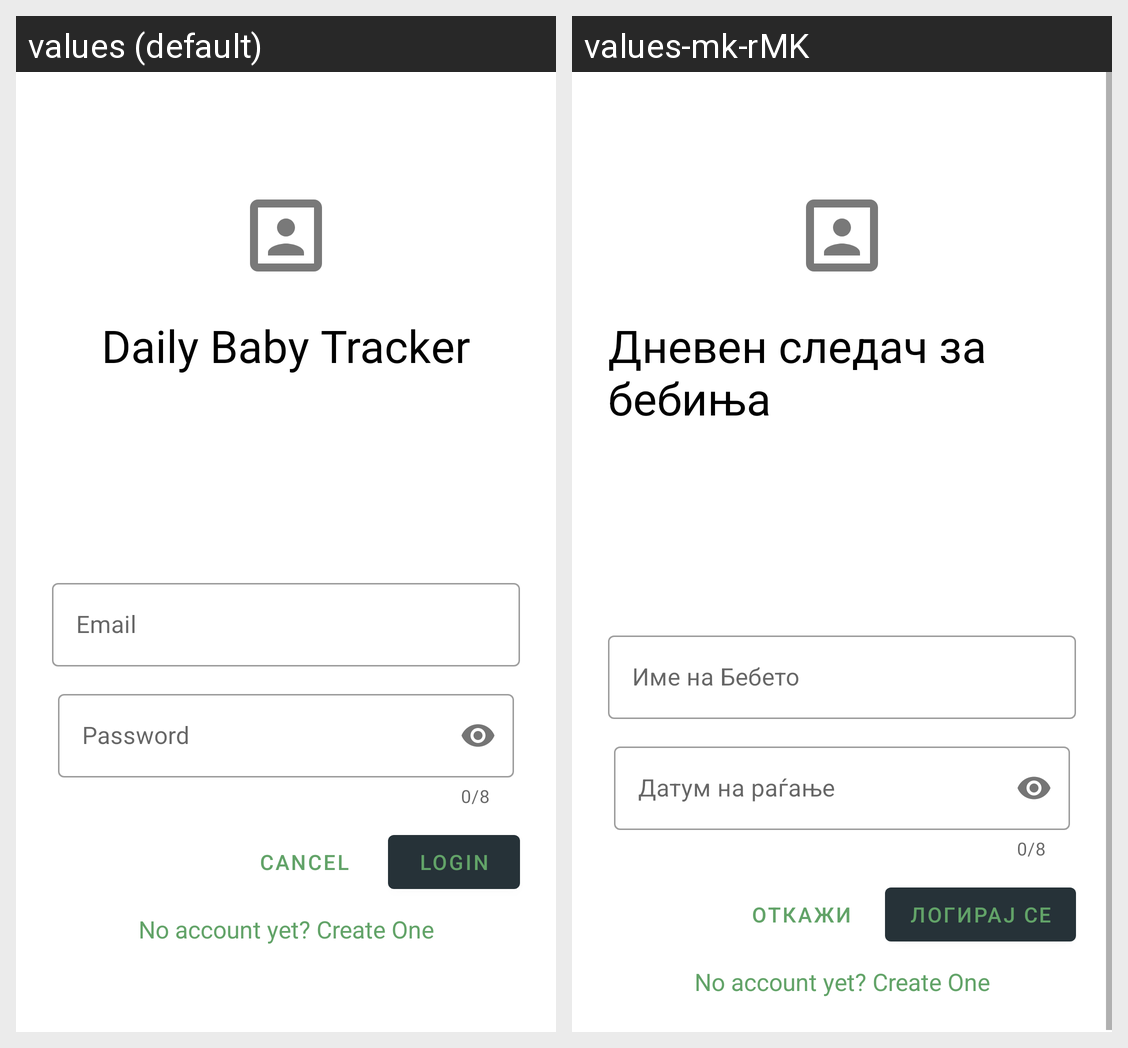

Translations of the strings shown on this Android screen, per locale in the grid:
Android screen res/layout/activity_login.xml rendered under 2 locales, left to right: values (default), values-mk-rMK. Device: Nexus 5 (rendered at 1080×1920; each locale shown at half size, 540×960, under a caption strip naming it); theme Theme.Shrine.
Strings drawn on this screen, with the default value and each locale's value (text and hints the layout hard-codes, and strings that could not be matched under every locale, appear in the picture but are not listed):

dbt_app_name
  values: Daily Baby Tracker
  values-mk-rMK: Дневен следач за бебиња

dbt_hint_username
  values: Email
  values-mk-rMK: Име на Бебето

dbt_hint_password
  values: Password
  values-mk-rMK: Датум на раѓање

bdp_button_login
  values: Login
  values-mk-rMK: Логирај Се

bdp_button_cancel
  values: Cancel
  values-mk-rMK: Откажи
